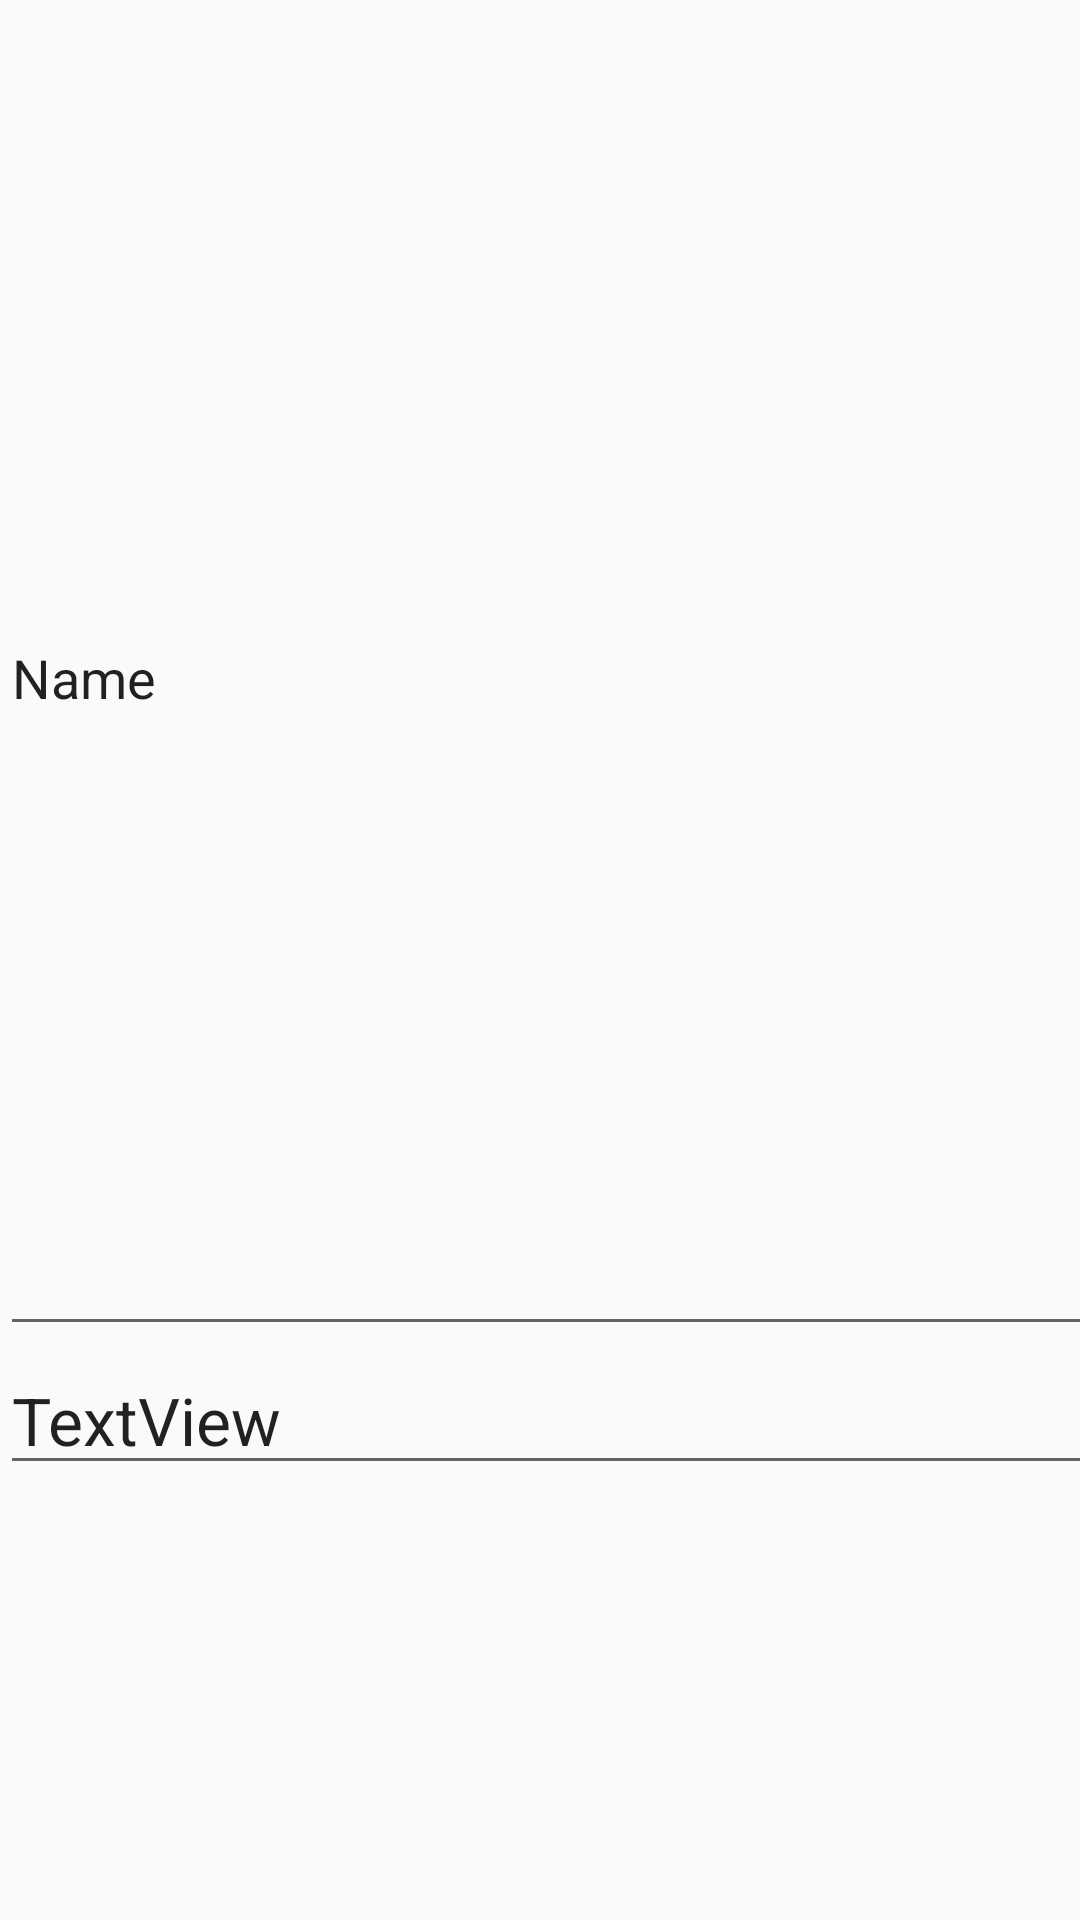

Here is an Android app screen rendered from its layout file. Give the layout XML and the strings, colors and styles it references.
<!-- AndroidManifest.xml: application theme AppTheme -->
<!-- res/layout/activity_adicionar_despesa.xml -->
<?xml version="1.0" encoding="utf-8"?>
<android.support.constraint.ConstraintLayout xmlns:android="http://schemas.android.com/apk/res/android"
    xmlns:app="http://schemas.android.com/apk/res-auto"
    xmlns:tools="http://schemas.android.com/tools"
    android:layout_width="match_parent"
    android:layout_height="match_parent"
    tools:context="com.smartcase.vfnj_jbsn.gerenciadorfinanceiro.DayDetailActivity">

    <LinearLayout
        android:layout_width="368dp"
        android:layout_height="495dp"
        android:orientation="vertical"
        tools:layout_editor_absoluteY="8dp"
        tools:layout_editor_absoluteX="8dp">
        <EditText
            android:id="@+id/editText3"
            android:layout_width="match_parent"
            android:layout_weight="1"
            android:inputType="textMultiLine"
            android:text="Name"
            android:layout_height="match_parent" />
        <EditText
            android:id="@+id/textView3"
            android:layout_width="match_parent"
            android:layout_height="wrap_content"
            android:textSize="22sp"
            android:text="TextView" />




    </LinearLayout>
</android.support.constraint.ConstraintLayout>
<!-- resources referenced by this layout -->
<resources>
  <style name="AppTheme" parent="Theme.AppCompat.Light.DarkActionBar">
          
          <item name="colorPrimary">@color/colorPrimary</item>
          <item name="colorPrimaryDark">@color/colorPrimaryDark</item>
          <item name="colorAccent">@color/colorAccent</item>
  
  
      </style>
  <color name="colorPrimary">#3F51B5</color>
  <color name="colorPrimaryDark">#303F9F</color>
  <color name="colorAccent">#FF4081</color>
</resources>
